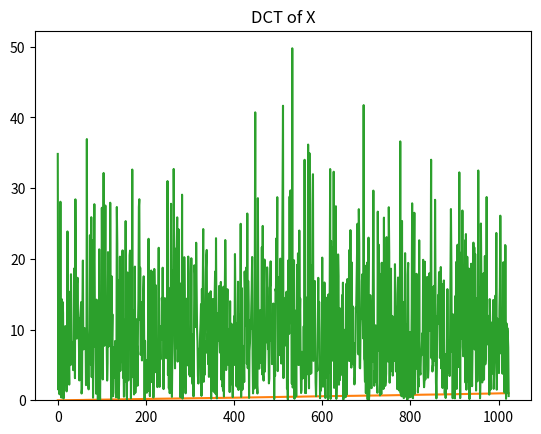

Write Python code to recreate this figure.
import numpy as np; import matplotlib.pyplot as plt

# A "saw" function definition
def p(x, z, m = 1.0):
    y = (x * z) - np.floor(x * z)   # 'toothing' operation
    return m * y

# Pseudo-random sequence parameters (quite random already)
N, Z, X = 1023, 31415, [1.0/np.pi]; #Quantity, Teeth number, Initial value

# Sequence generation
for i in range(N):
    x  = X.pop();      # Note:   'pop()' removes 'x' from 'X'!
    X += x, p(x, Z)    # Equiv.: X.append(x); X.append(p(x, Z))

# Presentations (look'n'feel randomness checks)
# Histogram...
plt.hist(X, bins = 'auto', density = True) 
plt.title("{0} pseudorandom samples for a {1} tooth pseudogenerator"
          .format(N, Z))
plt.show()

# A simple lack of periodicity check
U = np.unique(X)                #_, U = np.unique(X, return_counts = True)
# Yet another anomaly check...
plt.plot(U)
plt.title("{0} a nonperiodic sequence: {1} (out of {2}) values are unique."
          .format("Not" if len(U) != len(X) else "Quite", len(U), len(X)))
plt.show()

# And another one...
from scipy.fftpack import dct
Y = abs(dct(np.array(X) - 0.5)) # '- 0.5' ditches a "DC"
plt.plot(Y); plt.title("DCT of X"); plt.show()